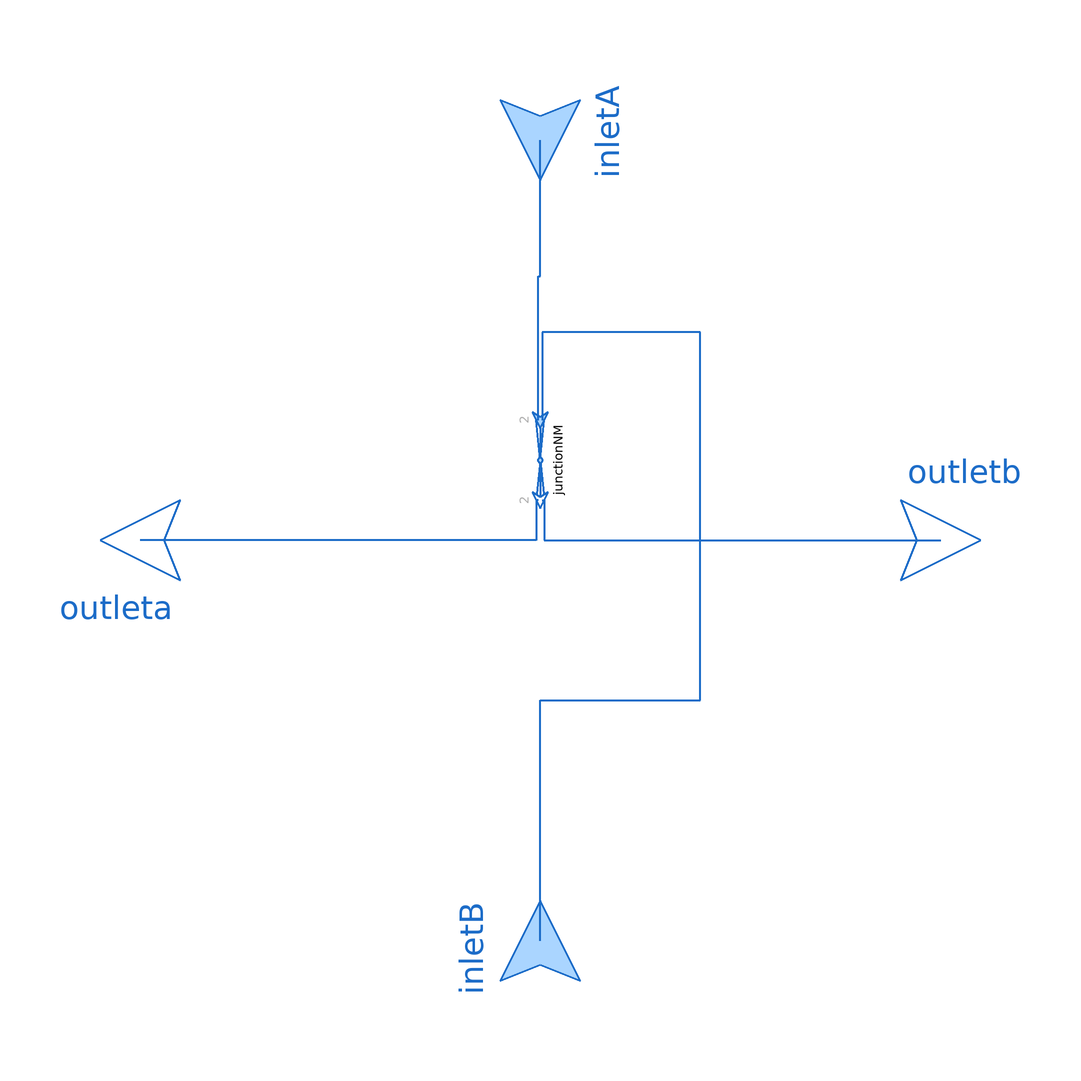

The Modelica model whose source follows is shown above as a component diagram (icons at their Placement, wires along their Line points).

model JunctionX2 "Splitter/Junction with two inlets and two outlets"

  extends ThermofluidStream_v2.Utilities.DropOfCommonsPlus;

  replaceable package Medium = Media.myMedia.Interfaces.PartialMedium "Medium model"
    annotation (choicesAllMatching=true, Documentation(info="<html>
<p>Medium package used in the Component. Make sure it is the same one as all the components connected to all fluid ports are using. </p>
</html>"));
  parameter Boolean assumeConstantDensity = true "= true, if mixture states are determined by mass flow rates"
    annotation(Evaluate=true, HideResult=true, choices(checkBox=true));
  parameter SI.MassFlowRate m_flow_eps = dropOfCommons.m_flow_reg "Regularization threshold for small mass flows"
    annotation (Dialog(tab="Advanced"));
  parameter Utilities.Units.Inertance L=dropOfCommons.L "Inertance of each inlet/outlet"
    annotation (Dialog(tab="Advanced"));

  Interfaces.Outlet outleta(redeclare package Medium = Medium)
    annotation (Placement(transformation(extent={{-20,-20},{20,20}}, rotation=180, origin={-100,0})));
  Interfaces.Outlet outletb(redeclare package Medium = Medium)
    annotation (Placement(transformation(extent={{-20,-20},{20,20}}, rotation=0, origin={100,0})));
  Interfaces.Inlet inletA(redeclare package Medium = Medium)
    annotation (Placement(transformation(extent={{-20,-20},{20,20}}, rotation=-90, origin={0,100})));
  Interfaces.Inlet inletB(redeclare package Medium = Medium)
    annotation (Placement(transformation(extent={{-20,-20},{20,20}}, rotation=90, origin={0,-100})));
  JunctionNM junctionNM(N=2, M=2, redeclare package Medium = Medium, final L=L,
    final assumeConstantDensity = assumeConstantDensity, final m_flow_eps=m_flow_eps)
    annotation (Placement(transformation(
        extent={{-10,-10},{10,10}},
        rotation=270,
        origin={0,20})));

equation

  connect(junctionNM.outlets[1], outleta) annotation (Line(
      points={{-0.5,10},{-1,10},{-1,0},{-100,0}},
      color={28,108,200},
      thickness=0.5));
  connect(junctionNM.outlets[2], outletb) annotation (Line(
      points={{0.5,10},{1,10},{1,0},{100,0}},
      color={28,108,200},
      thickness=0.5));
  connect(junctionNM.inlets[1], inletA) annotation (Line(
      points={{-0.5,30},{-0.5,66},{0,66},{0,100}},
      color={28,108,200},
      thickness=0.5));
  connect(inletB, junctionNM.inlets[2]) annotation (Line(
      points={{0,-100},{0,-40},{40,-40},{40,52},{0.5,52},{0.5,30}},
      color={28,108,200},
      thickness=0.5));
  annotation (Icon(coordinateSystem(preserveAspectRatio=true), graphics={
        Text(visible=displayInstanceName,
          extent={{-150,65},{150,25}},
          textString="%name",
          textColor=dropOfCommons.instanceNameColor),
        Line(visible= not displayInstanceName,
          points={{0,0},{0,100}},
          color={28,108,200},
          thickness=0.5),
        Line(visible= displayInstanceName,
          points={{0,0},{0,20}},
          color={28,108,200},
          thickness=0.5),
        Line(visible= displayInstanceName,
          points={{0,70},{0,100}},
          color={28,108,200},
          thickness=0.5),
        Line(
          points={{-100,0},{0,0}},
          color={28,108,200},
          thickness=0.5),
        Line(
          points={{0,0},{100,0}},
          color={28,108,200},
          thickness=0.5),
        Line(
          points={{0,-100},{0,0}},
          color={28,108,200},
          thickness=0.5),
        Ellipse(
          extent={{-6,6},{6,-6}},
          lineColor={28,108,200},
          fillColor={170,213,255},
          fillPattern=FillPattern.Solid,
          lineThickness=0.5),
        Text(
          extent={{-60,120},{-20,80}},
          textColor={175,175,175},
          textString="A"),
        Text(
          extent={{-20,-120},{-60,-80}},
          textColor={175,175,175},
          textString="B"),
        Text(
          extent={{-80,-20},{-120,-60}},
          textColor={175,175,175},
          textString="a"),
        Text(
          extent={{80,-60},{120,-20}},
          textColor={175,175,175},
          textString="b")}),
    Diagram(coordinateSystem(preserveAspectRatio=true)));
end JunctionX2;